6-way image classification set "gmapsdatasetsss" from GitHub (sirius-siri/Terrain_Recognition); label vocabulary: grass, rocky terrain, salt marsh, sandy terrain, snow rocky terrain, water marsh.

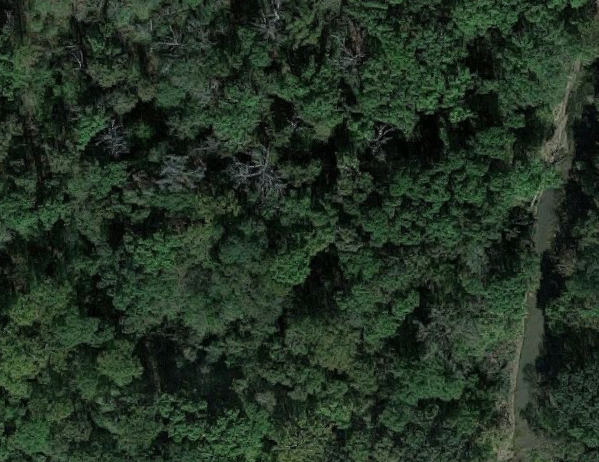
Label: grass

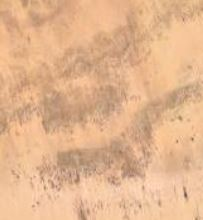
Label: sandy terrain

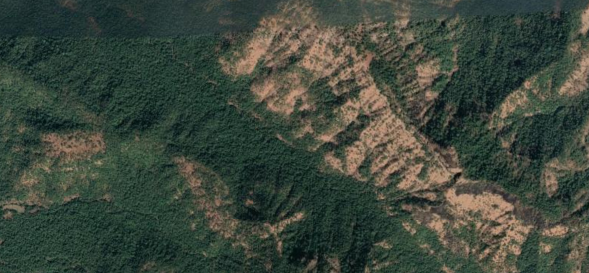
Label: rocky terrain

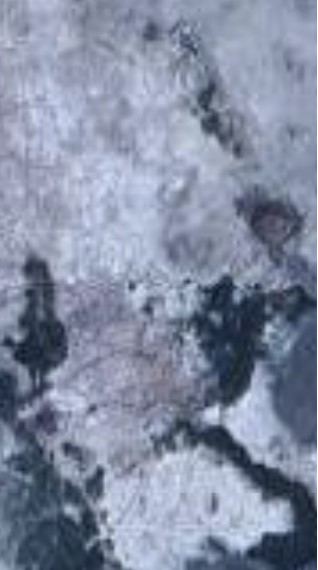
Label: salt marsh

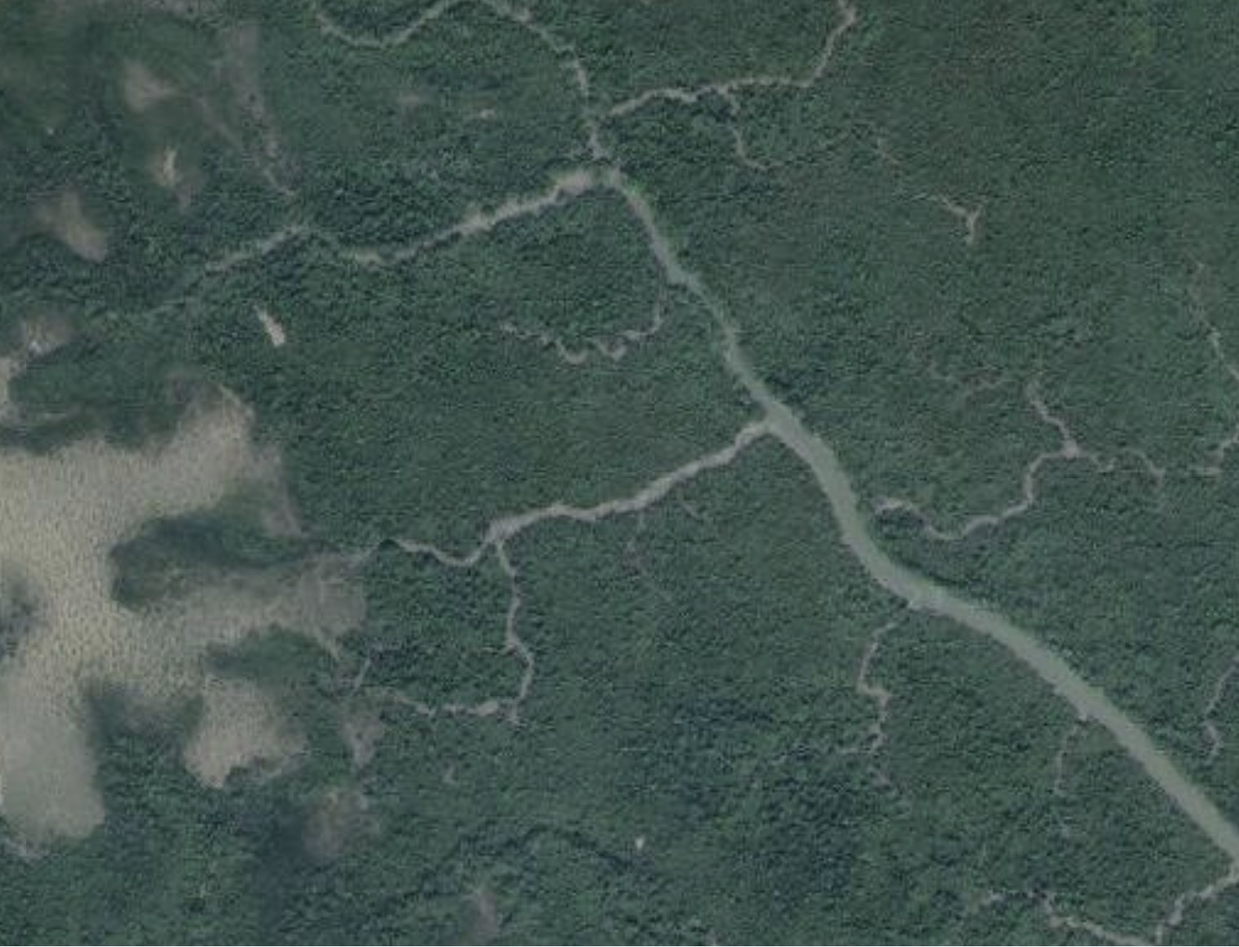
Label: water marsh

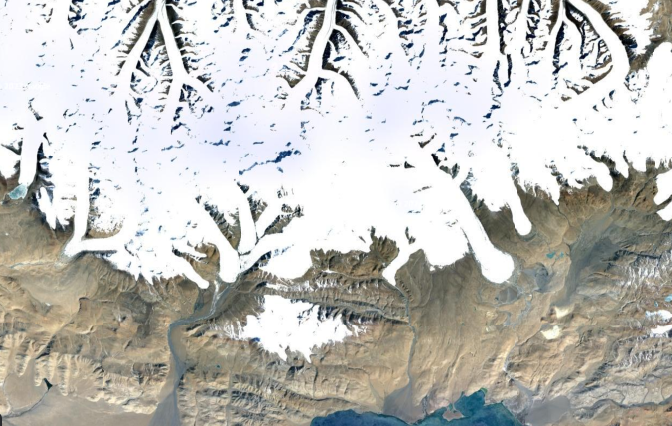
Label: snow rocky terrain
